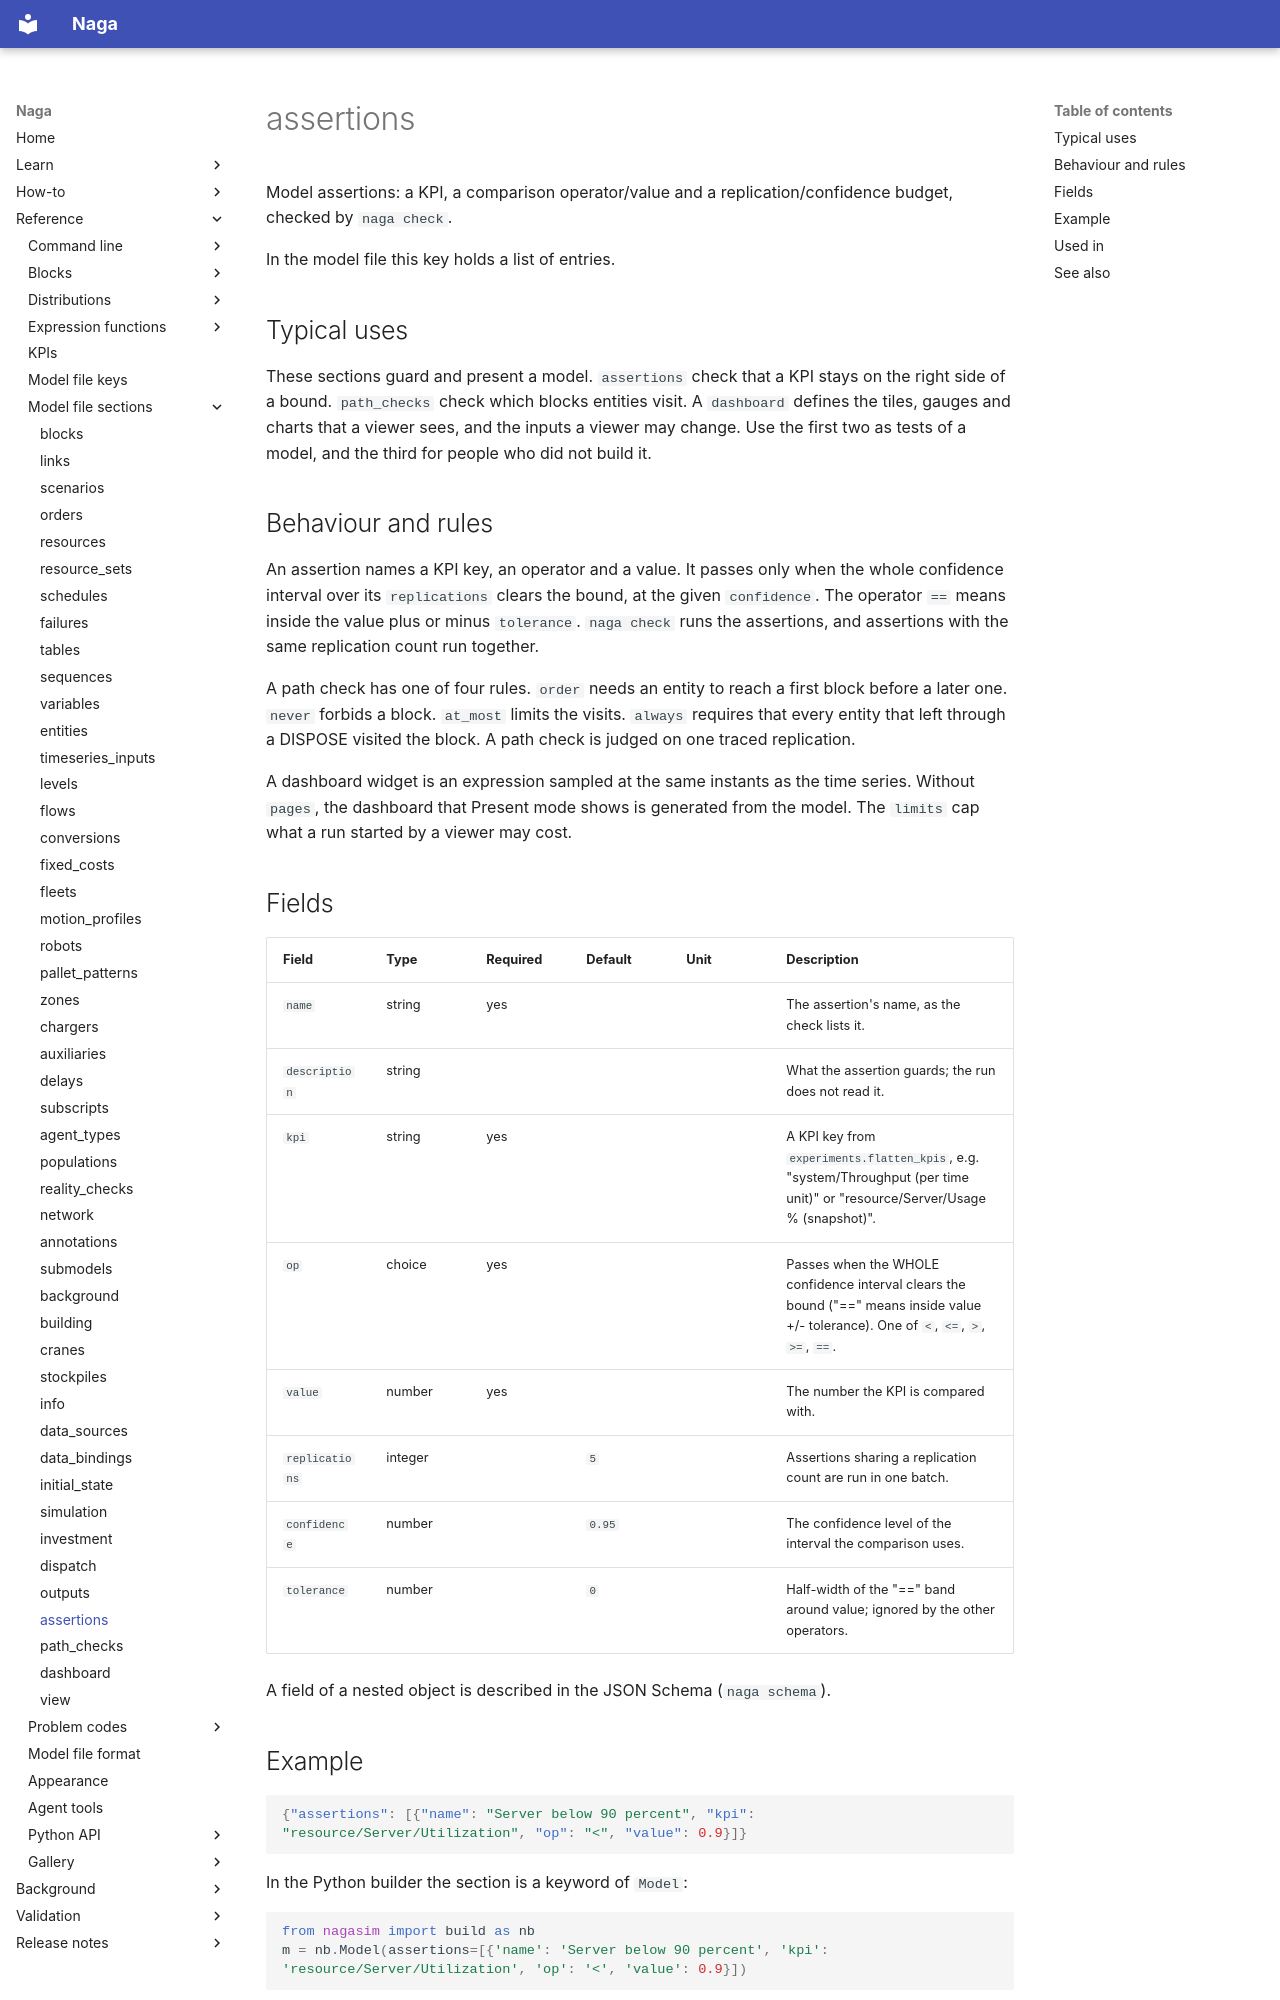

repository: TheMattHub/naga · page: reference/model-file/assertions.html · generator: mkdocs

<!-- GENERATED by tools/gen_engine_docs.py -- do not edit by hand. -->
<!-- Regenerate with: python tools/gen_engine_docs.py -->

# assertions

Model assertions: a KPI, a comparison operator/value and a replication/confidence budget, checked by `naga check`.

In the model file this key holds a list of entries.

## Typical uses

These sections guard and present a model. `assertions` check that a KPI stays on the right side of a bound. `path_checks` check which blocks entities visit. A `dashboard` defines the tiles, gauges and charts that a viewer sees, and the inputs a viewer may change. Use the first two as tests of a model, and the third for people who did not build it.

## Behaviour and rules

An assertion names a KPI key, an operator and a value. It passes only when the whole confidence interval over its `replications` clears the bound, at the given `confidence`. The operator `==` means inside the value plus or minus `tolerance`. `naga check` runs the assertions, and assertions with the same replication count run together.

A path check has one of four rules. `order` needs an entity to reach a first block before a later one. `never` forbids a block. `at_most` limits the visits. `always` requires that every entity that left through a DISPOSE visited the block. A path check is judged on one traced replication.

A dashboard widget is an expression sampled at the same instants as the time series. Without `pages`, the dashboard that Present mode shows is generated from the model. The `limits` cap what a run started by a viewer may cost.

## Fields

| Field | Type | Required | Default | Unit | Description |
|---|---|---|---|---|---|
| `name` | string | yes |  |  | The assertion's name, as the check lists it. |
| `description` | string |  |  |  | What the assertion guards; the run does not read it. |
| `kpi` | string | yes |  |  | A KPI key from `experiments.flatten_kpis`, e.g. "system/Throughput (per time unit)" or "resource/Server/Usage % (snapshot)". |
| `op` | choice | yes |  |  | Passes when the WHOLE confidence interval clears the bound ("==" means inside value +/- tolerance). One of `<`, `<=`, `>`, `>=`, `==`. |
| `value` | number | yes |  |  | The number the KPI is compared with. |
| `replications` | integer |  | `5` |  | Assertions sharing a replication count are run in one batch. |
| `confidence` | number |  | `0.95` |  | The confidence level of the interval the comparison uses. |
| `tolerance` | number |  | `0` |  | Half-width of the "==" band around value; ignored by the other operators. |

A field of a nested object is described in the JSON Schema (`naga schema`).
